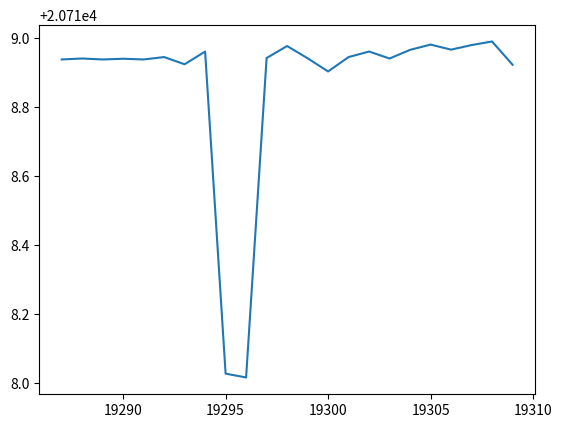

Generate this figure with matplotlib:
import matplotlib.pyplot as plt
import matplotlib.dates as mpldates

d = mpldates.datestr2num(
    [
        '2022-10-22', '2022-10-23', '2022-10-24', '2022-10-25', '2022-10-26',
        '2022-10-27', '2022-10-28', '2022-10-29', '2022-10-30', '2022-10-31',
        '2022-11-01', '2022-11-02', '2022-11-03', '2022-11-04', '2022-11-05',
        '2022-11-06', '2022-11-07', '2022-11-08', '2022-11-09', '2022-11-10',
        '2022-11-11', '2022-11-12', '2022-11-13',
    ]
)

t = mpldates.datestr2num(
    [
        '22:30', '22:34', '22:30', '22:33', '22:30', '22:40', '22:10', '23:03',
        '00:40', '00:24', '22:36', '23:26', '22:35', '21:40', '22:40', '23:03',
        '22:34', '23:10', '23:32', '23:11', '23:30', '23:45', '22:08',
    ]
)

plt.plot(d,t)
plt.show()